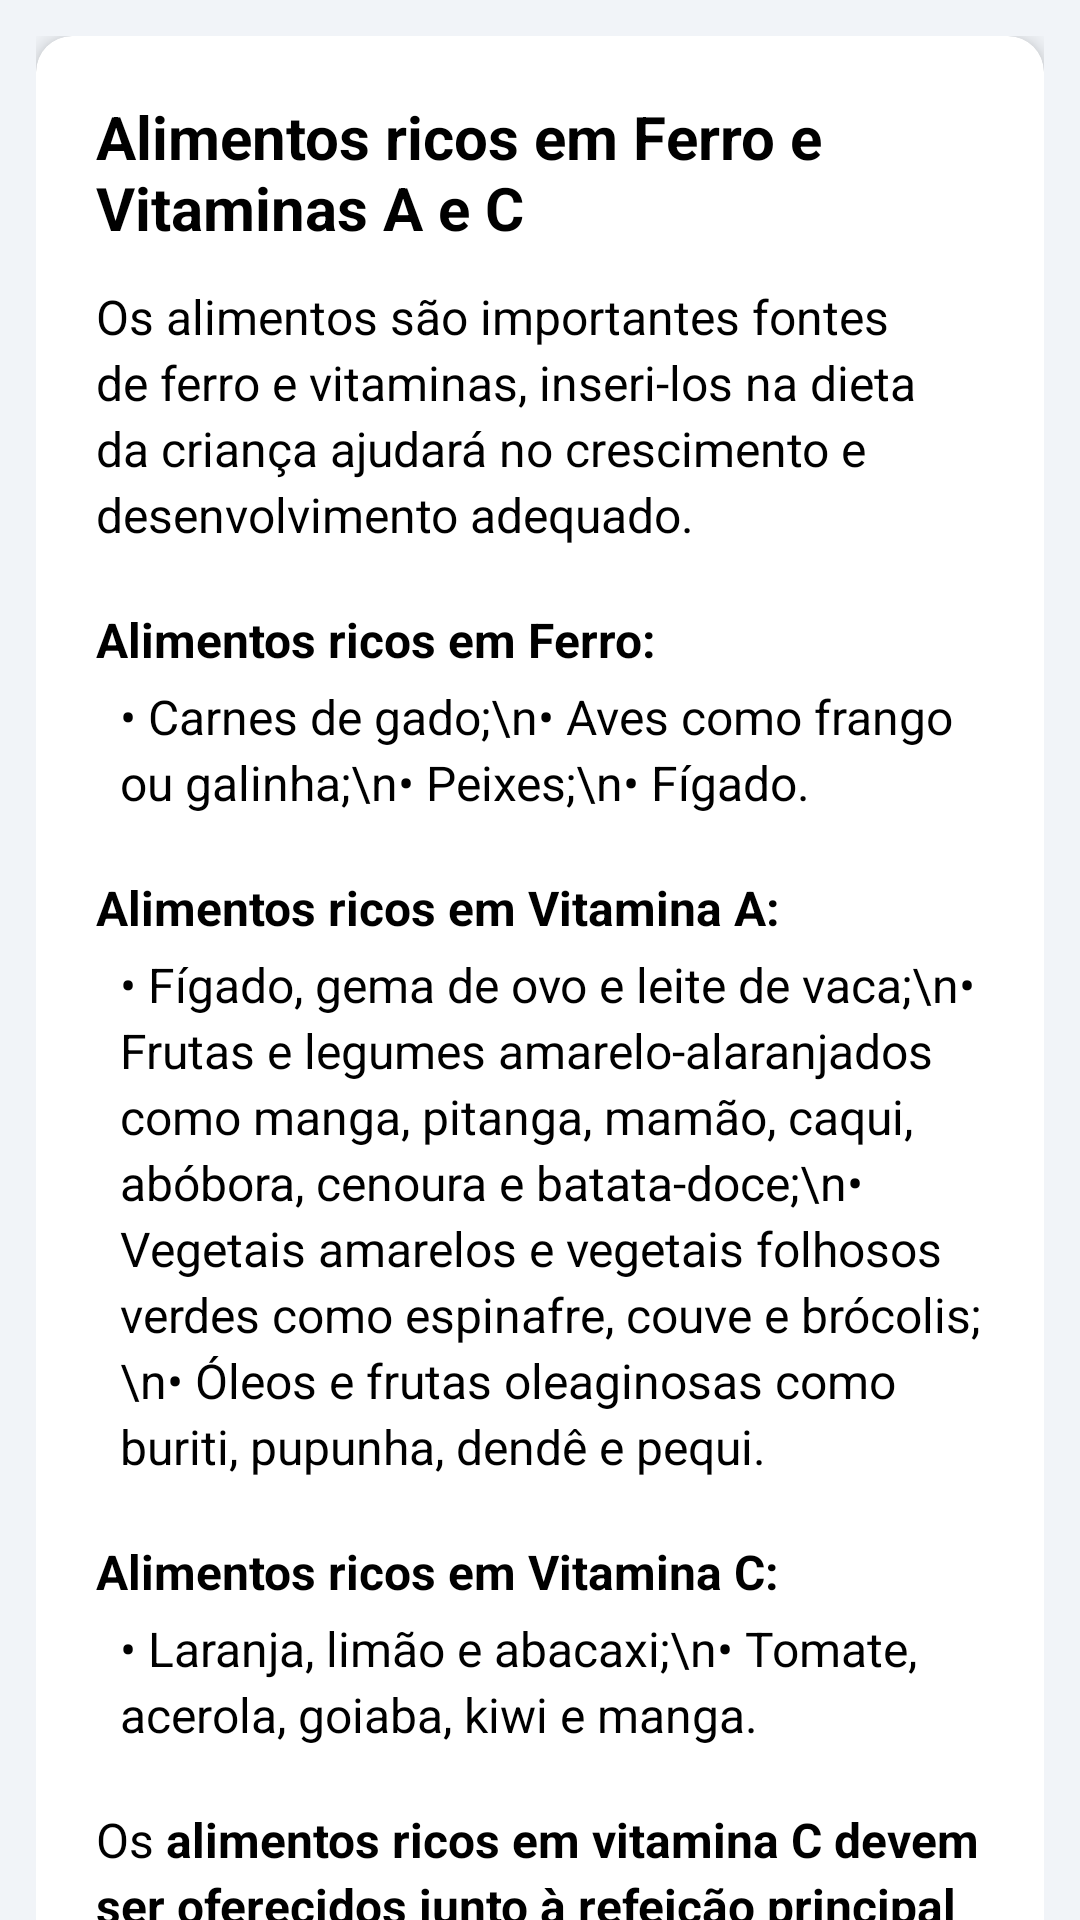

This screen was rendered from an Android layout file. Write that file and the resources it references.
<!-- AndroidManifest.xml: application theme Theme.NutrirAGente -->
<!-- res/layout/activity_alimentos_ferro_vitaminas.xml -->
<?xml version="1.0" encoding="utf-8"?>
<androidx.coordinatorlayout.widget.CoordinatorLayout
    xmlns:android="http://schemas.android.com/apk/res/android"
    xmlns:app="http://schemas.android.com/apk/res-auto"
    android:layout_width="match_parent"
    android:layout_height="match_parent"
    android:background="@color/gray">

    
    <com.google.android.material.appbar.AppBarLayout
        android:layout_width="match_parent"
        android:layout_height="wrap_content"
        android:background="@color/blue_toolbar"
        app:elevation="12dp">

    </com.google.android.material.appbar.AppBarLayout>

    <androidx.core.widget.NestedScrollView
        android:layout_width="match_parent"
        android:layout_height="match_parent"
        app:layout_behavior="@string/appbar_scrolling_view_behavior">

        <LinearLayout
            android:layout_width="match_parent"
            android:layout_height="wrap_content"
            android:orientation="vertical"
            android:padding="12dp">

            <androidx.cardview.widget.CardView
                android:layout_width="match_parent"
                android:layout_height="wrap_content"
                android:layout_marginBottom="16dp"
                app:cardCornerRadius="12dp"
                app:cardElevation="4dp">

                <LinearLayout
                    android:layout_width="match_parent"
                    android:layout_height="wrap_content"
                    android:orientation="vertical"
                    android:padding="20dp">

                    
                    <TextView
                        android:layout_width="wrap_content"
                        android:layout_height="wrap_content"
                        android:layout_marginBottom="12dp"
                        android:text="Alimentos ricos em Ferro e Vitaminas A e C"
                        android:textColor="@android:color/black"
                        android:textSize="20sp"
                        android:textStyle="bold" />

                    
                    <TextView
                        android:layout_width="match_parent"
                        android:layout_height="wrap_content"
                        android:layout_marginBottom="12dp"
                        android:lineSpacingExtra="3dp"
                        android:textColor="@color/black"
                        android:textSize="16sp"
                        android:text="Os alimentos são importantes fontes de ferro e vitaminas, inseri-los na dieta da criança ajudará no crescimento e desenvolvimento adequado." />

                    
                    <TextView
                        android:layout_width="match_parent"
                        android:layout_height="wrap_content"
                        android:layout_marginTop="8dp"
                        android:layout_marginBottom="4dp"
                        android:textColor="@color/black"
                        android:textSize="16sp"
                        android:textStyle="bold"
                        android:text="Alimentos ricos em Ferro:" />

                    <TextView
                        android:layout_width="match_parent"
                        android:layout_height="wrap_content"
                        android:layout_marginStart="8dp"
                        android:layout_marginBottom="12dp"
                        android:lineSpacingExtra="3dp"
                        android:textColor="@color/black"
                        android:textSize="16sp"
                        android:text="&#8226; Carnes de gado;\n&#8226; Aves como frango ou galinha;\n&#8226; Peixes;\n&#8226; Fígado." />

                    
                    <TextView
                        android:layout_width="match_parent"
                        android:layout_height="wrap_content"
                        android:layout_marginTop="8dp"
                        android:layout_marginBottom="4dp"
                        android:textColor="@color/black"
                        android:textSize="16sp"
                        android:textStyle="bold"
                        android:text="Alimentos ricos em Vitamina A:" />

                    <TextView
                        android:layout_width="match_parent"
                        android:layout_height="wrap_content"
                        android:layout_marginStart="8dp"
                        android:layout_marginBottom="12dp"
                        android:lineSpacingExtra="3dp"
                        android:textColor="@color/black"
                        android:textSize="16sp"
                        android:text="&#8226; Fígado, gema de ovo e leite de vaca;\n&#8226; Frutas e legumes amarelo-alaranjados como manga, pitanga, mamão, caqui, abóbora, cenoura e batata-doce;\n&#8226; Vegetais amarelos e vegetais folhosos verdes como espinafre, couve e brócolis;\n&#8226; Óleos e frutas oleaginosas como buriti, pupunha, dendê e pequi." />

                    
                    <TextView
                        android:layout_width="match_parent"
                        android:layout_height="wrap_content"
                        android:layout_marginTop="8dp"
                        android:layout_marginBottom="4dp"
                        android:textColor="@color/black"
                        android:textSize="16sp"
                        android:textStyle="bold"
                        android:text="Alimentos ricos em Vitamina C:" />

                    <TextView
                        android:layout_width="match_parent"
                        android:layout_height="wrap_content"
                        android:layout_marginStart="8dp"
                        android:layout_marginBottom="12dp"
                        android:lineSpacingExtra="3dp"
                        android:textColor="@color/black"
                        android:textSize="16sp"
                        android:text="&#8226; Laranja, limão e abacaxi;\n&#8226; Tomate, acerola, goiaba, kiwi e manga." />

                    
                    <TextView
                        android:layout_width="match_parent"
                        android:layout_height="wrap_content"
                        android:layout_marginTop="8dp"
                        android:layout_marginBottom="8dp"
                        android:lineSpacingExtra="3dp"
                        android:textColor="@color/black"
                        android:textSize="16sp"
                        android:text="@string/ferro" />

                    
                    <LinearLayout
                        android:layout_width="match_parent"
                        android:layout_height="wrap_content"
                        android:layout_marginTop="16dp"
                        android:background="@drawable/bg_tip_mint"
                        android:padding="16dp"
                        android:orientation="vertical">

                        <TextView
                            android:layout_width="match_parent"
                            android:layout_height="wrap_content"
                            android:textColor="@color/tip_mint_text"
                            android:textSize="14sp"
                            android:lineSpacingExtra="3dp"
                            android:text="@string/ferro_2" />

                        <TextView
                            android:layout_width="match_parent"
                            android:layout_height="wrap_content"
                            android:layout_marginTop="12dp"
                            android:textColor="@color/tip_mint_text"
                            android:textSize="14sp"
                            android:lineSpacingExtra="3dp"
                            android:text="Lembrando que a exposição solar deve ser cuidadosa, evitando as horas de maior intensidade (10h às 16h)." />
                    </LinearLayout>

                </LinearLayout>
            </androidx.cardview.widget.CardView>

        </LinearLayout>
    </androidx.core.widget.NestedScrollView>

</androidx.coordinatorlayout.widget.CoordinatorLayout>
<!-- resources referenced by this layout -->
<resources>
  <color name="black">#FF000000</color>
  <color name="blue_toolbar">#272643</color>
  <color name="gray">#F1F4F8</color>
  <color name="tip_mint_text">#1B4B48</color>
  <!-- drawable bg_tip_mint (drawable) -->
  <?xml version="1.0" encoding="utf-8"?>
  <shape xmlns:android="http://schemas.android.com/apk/res/android"
      android:shape="rectangle">
      <solid android:color="@color/tip_mint_background" />
      <corners android:radius="12dp" />
  </shape>
  <string name="ferro">Os <b>alimentos ricos em vitamina C devem ser oferecidos junto à refeição principal</b> ou após a refeição para <b>aumentar a absorção do ferro</b>.</string>
  <string name="ferro_2">A exposição da criança ao sol é o <b>principal estímulo</b> para a produção de vitamina D no organismo, uma vitamina muito importante para a formação dos ossos.</string>
  <style name="Theme.NutrirAGente" parent="Theme.MaterialComponents.Light.NoActionBar">
          
          <item name="colorPrimary">@color/purple_500</item>
          <item name="colorPrimaryVariant">@color/blue_toolbar</item>
          <item name="colorOnPrimary">@color/white</item>
          <item name="colorOnPrimaryFixedVariant">@color/blue_toolbar</item>
          
          <item name="colorSecondary">@color/teal_200</item>
          <item name="colorSecondaryVariant">@color/teal_700</item>
          <item name="colorOnSecondary">@color/black</item>
          
          <item name="android:statusBarColor">@color/blue_toolbar</item>
          
      </style>
  <color name="tip_mint_background">#B2E0DE</color>
  <color name="purple_500">#FF6200EE</color>
  <color name="white">#FFFFFFFF</color>
  <color name="teal_200">#FF03DAC5</color>
  <color name="teal_700">#FF018786</color>
</resources>
